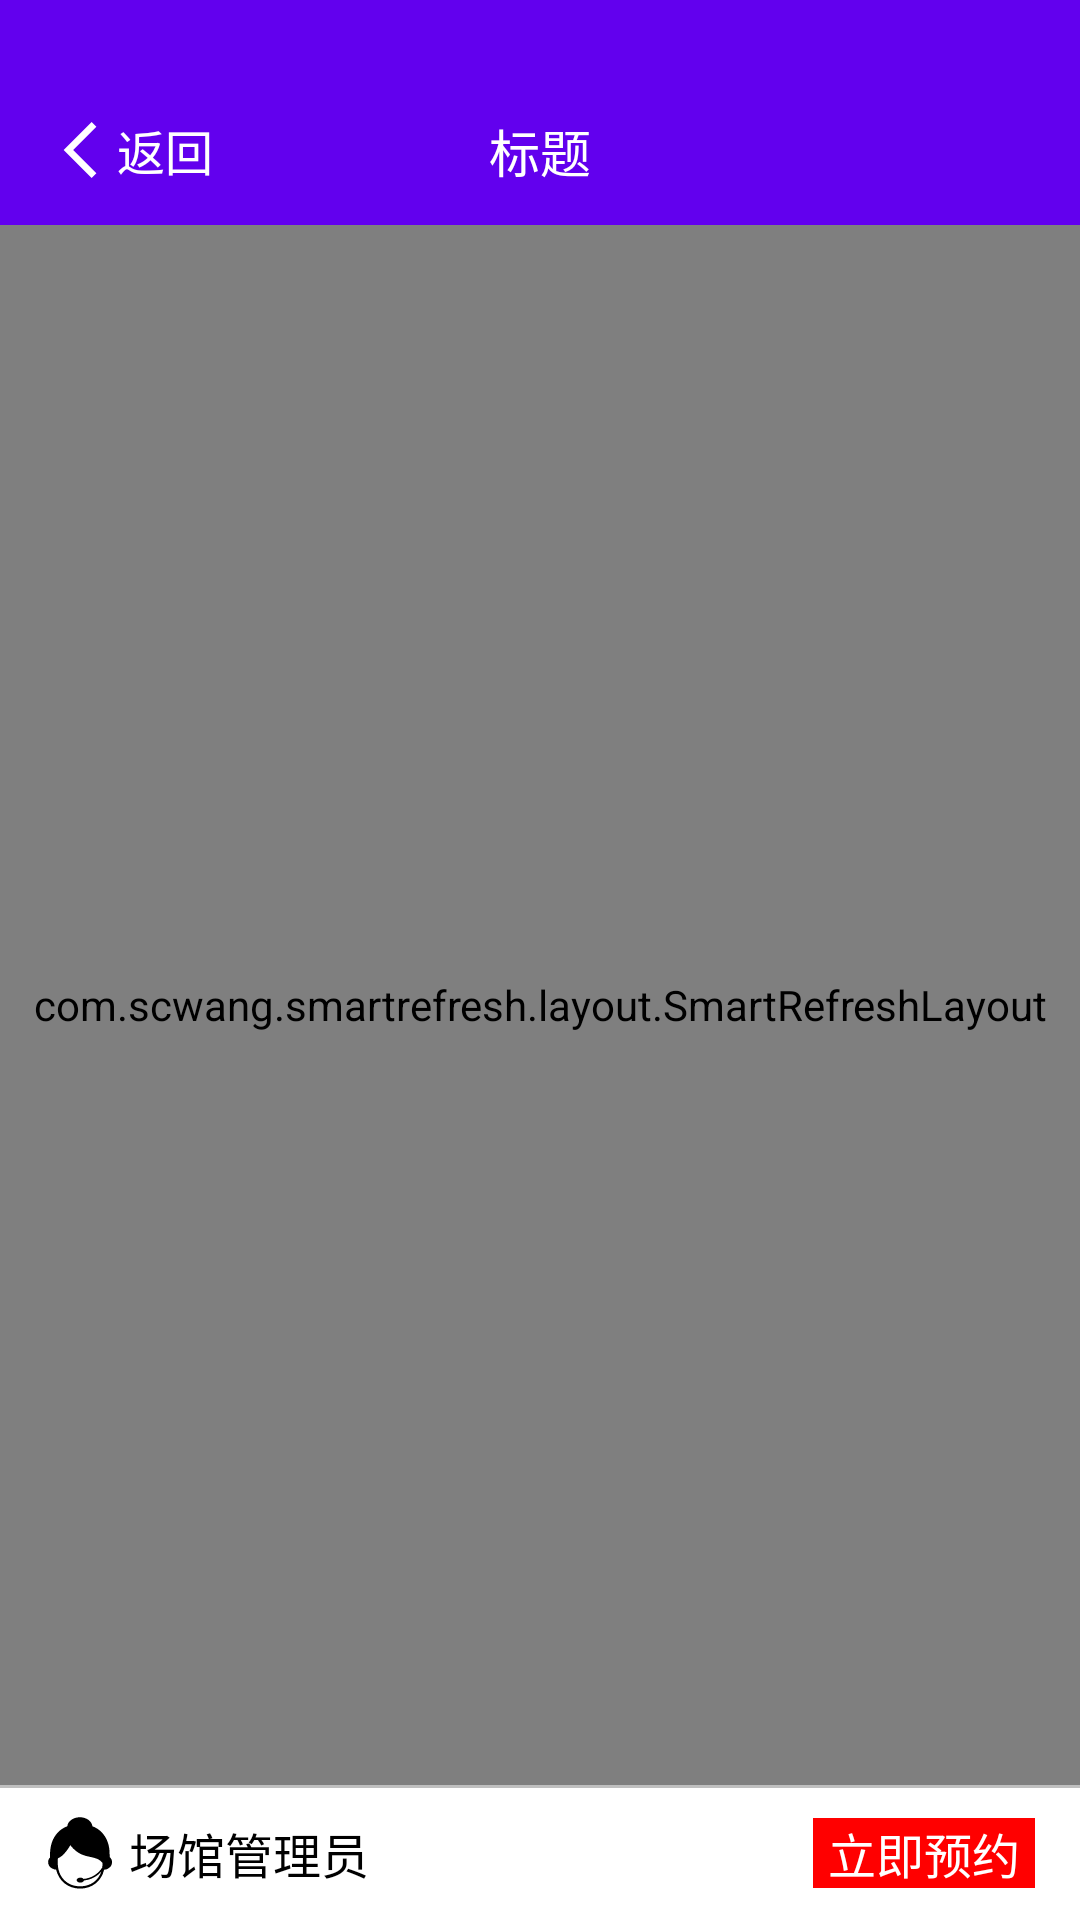

Write the Android layout XML for this screen, with the resource values it uses.
<!-- AndroidManifest.xml: application theme Theme.Book_stadium_online_app -->
<!-- res/layout/activity_stadium_detail.xml -->
<?xml version="1.0" encoding="utf-8"?>
<androidx.constraintlayout.widget.ConstraintLayout xmlns:android="http://schemas.android.com/apk/res/android"
    xmlns:app="http://schemas.android.com/apk/res-auto"
    xmlns:tools="http://schemas.android.com/tools"
    android:layout_width="match_parent"
    android:layout_height="match_parent"
    tools:context=".ui.book.StadiumDetailActivity">

    <include android:id="@+id/stadium_detail_navigation_bar"
        layout="@layout/include_back_navigation_bar"
        app:layout_constraintStart_toStartOf="parent"
        app:layout_constraintEnd_toEndOf="parent"
        app:layout_constraintTop_toTopOf="parent"/>

    <com.scwang.smartrefresh.layout.SmartRefreshLayout
        android:id="@+id/stadiumSmartRefreshLayout"
        android:layout_width="match_parent"
        android:layout_height="0dp"
        app:layout_constraintStart_toStartOf="parent"
        app:layout_constraintEnd_toEndOf="parent"
        app:layout_constraintTop_toBottomOf="@id/stadium_detail_navigation_bar"
        app:layout_constraintBottom_toTopOf="@+id/stadiumFooterConstraintLayout">

        
        

        <com.scwang.smartrefresh.layout.header.ClassicsHeader
            android:layout_width="match_parent"
            android:layout_height="wrap_content"/>


        <ScrollView
            android:layout_width="match_parent"
            android:layout_height="match_parent">

            <LinearLayout
                android:layout_width="match_parent"
                android:layout_height="wrap_content"
                android:orientation="vertical">

                <com.youth.banner.Banner
                    android:id="@+id/stadiumBanner"
                    app:indicator_height="8dp"
                    app:indicator_width="8dp"
                    app:banner_default_image="@drawable/ic_no_image"
                    android:layout_width="match_parent"
                    android:layout_height="220dp"/>

                <androidx.constraintlayout.widget.ConstraintLayout
                    android:id="@+id/stadiumCommentConstraintLayout"
                    android:layout_width="match_parent"
                    android:layout_height="45dp"
                    android:paddingBottom="6dp"
                    android:background="@drawable/border_section_bottom">

                    <TextView
                        android:id="@+id/stadiumCommentTitleTextView"
                        android:layout_width="wrap_content"
                        android:layout_height="match_parent"
                        android:gravity="center"
                        android:layout_marginLeft="15dp"
                        app:layout_constraintTop_toTopOf="parent"
                        app:layout_constraintBottom_toBottomOf="parent"
                        app:layout_constraintStart_toStartOf="parent"
                        android:text="场馆评论"
                        android:textSize="18sp"
                        android:textColor="@color/black"/>

                    <TextView
                        android:id="@+id/gotoStadiumAllCommentTextView"
                        android:layout_width="wrap_content"
                        android:layout_height="wrap_content"
                        android:layout_marginRight="15dp"
                        android:drawableRight="@drawable/ic_detail_small"
                        app:layout_constraintBaseline_toBaselineOf="@+id/stadiumCommentTitleTextView"
                        app:layout_constraintEnd_toEndOf="parent"
                        android:text="所有评论" />

                </androidx.constraintlayout.widget.ConstraintLayout>

                <androidx.constraintlayout.widget.ConstraintLayout
                    android:id="@+id/stadiumBookConstraintLayout"
                    android:layout_width="match_parent"
                    android:layout_height="45dp"
                    android:paddingBottom="6dp"
                    android:background="@drawable/border_section_bottom">

                    <TextView
                        android:id="@+id/stadiumBookTitleTextView"
                        android:layout_width="wrap_content"
                        android:layout_height="match_parent"
                        android:gravity="center"
                        android:layout_marginLeft="15dp"
                        app:layout_constraintTop_toTopOf="parent"
                        app:layout_constraintBottom_toBottomOf="parent"
                        app:layout_constraintStart_toStartOf="parent"
                        android:text="场馆预约"
                        android:textSize="18sp"
                        android:textColor="@color/black"/>

                    <TextView
                        android:id="@+id/selectStadiumBookTextView"
                        android:layout_width="wrap_content"
                        android:layout_height="wrap_content"
                        android:layout_marginRight="15dp"
                        android:drawableRight="@drawable/ic_detail_small"
                        app:layout_constraintBaseline_toBaselineOf="@+id/stadiumBookTitleTextView"
                        app:layout_constraintEnd_toEndOf="parent"
                        android:text="选择时段" />

                </androidx.constraintlayout.widget.ConstraintLayout>

                <androidx.constraintlayout.widget.ConstraintLayout
                    android:layout_width="match_parent"
                    android:layout_height="39dp"
                    android:background="@drawable/border_title_bottom">

                    <TextView
                        android:layout_width="wrap_content"
                        android:layout_height="match_parent"
                        android:gravity="center"
                        android:layout_marginLeft="15dp"
                        app:layout_constraintTop_toTopOf="parent"
                        app:layout_constraintBottom_toBottomOf="parent"
                        app:layout_constraintStart_toStartOf="parent"
                        android:text="场馆详情"
                        android:textSize="18sp"
                        android:textColor="@color/black"/>

                </androidx.constraintlayout.widget.ConstraintLayout>

                <TextView
                    android:id="@+id/stadiumDetailTextView"
                    android:layout_width="match_parent"
                    android:layout_height="wrap_content"
                    android:layout_marginHorizontal="20dp"
                    android:text="场馆详情"
                    android:textSize="16sp" />
            </LinearLayout>

        </ScrollView>
    </com.scwang.smartrefresh.layout.SmartRefreshLayout>

    <androidx.constraintlayout.widget.ConstraintLayout
        android:id="@+id/stadiumFooterConstraintLayout"
        android:layout_width="match_parent"
        android:layout_height="45dp"
        app:layout_constraintLeft_toLeftOf="parent"
        app:layout_constraintRight_toRightOf="parent"
        app:layout_constraintBottom_toBottomOf="parent"
        android:background="@drawable/border_title_top">


        <TextView
            android:id="@+id/stadiumManagerTextView"
            android:layout_width="wrap_content"
            android:layout_height="wrap_content"
            android:layout_marginLeft="15dp"
            app:layout_constraintLeft_toLeftOf="parent"
            app:layout_constraintTop_toTopOf="parent"
            app:layout_constraintBottom_toBottomOf="parent"
            android:drawableLeft="@drawable/ic_stadium_manager_black"
            android:gravity="center"
            android:text=" 场馆管理员"
            android:textSize="16sp"
            android:textColor="@color/black"/>

        <TextView
            android:id="@+id/bookActionTextView"
            android:layout_width="wrap_content"
            android:layout_height="wrap_content"
            android:paddingHorizontal="5dp"
            android:layout_marginRight="15dp"
            app:layout_constraintRight_toRightOf="parent"
            app:layout_constraintTop_toTopOf="parent"
            app:layout_constraintBottom_toBottomOf="parent"
            android:background="#FF0000"
            android:text="立即预约"
            android:textSize="16sp"
            android:textColor="#FFFFFF"/>

    </androidx.constraintlayout.widget.ConstraintLayout>


</androidx.constraintlayout.widget.ConstraintLayout>
<!-- res/layout/include_back_navigation_bar.xml (included above) -->
<?xml version="1.0" encoding="utf-8"?>
<androidx.constraintlayout.widget.ConstraintLayout xmlns:android="http://schemas.android.com/apk/res/android"
    xmlns:app="http://schemas.android.com/apk/res-auto"
    xmlns:tools="http://schemas.android.com/tools"
    android:id="@+id/common_navigation_bar"
    android:layout_width="match_parent"
    android:layout_height="75dp"
    android:background="@color/purple_500"
    android:paddingTop="25dp">

    <TextView
        android:id="@+id/backTextView"
        android:layout_width="wrap_content"
        android:layout_height="wrap_content"
        android:layout_marginLeft="15dp"
        android:drawableLeft="@drawable/ic_return_24dp"
        android:gravity="center_vertical"
        app:layout_constraintStart_toStartOf="parent"
        app:layout_constraintTop_toTopOf="parent"
        app:layout_constraintBottom_toBottomOf="parent"
        android:text="返回"
        android:textColor="#FFFFFF"
        android:textSize="16sp" />

    <TextView
        android:id="@+id/titleTextView"
        android:layout_width="wrap_content"
        android:layout_height="wrap_content"
        app:layout_constraintStart_toStartOf="parent"
        app:layout_constraintEnd_toEndOf="parent"
        app:layout_constraintTop_toTopOf="parent"
        app:layout_constraintBottom_toBottomOf="parent"
        android:text="标题"
        android:textSize="17sp"
        android:textColor="#FFFFFF"/>

</androidx.constraintlayout.widget.ConstraintLayout>
<!-- resources referenced by this layout -->
<resources>
  <!-- drawable border_section_bottom (drawable) -->
  <?xml version="1.0" encoding="utf-8"?>
  
  <layer-list xmlns:android="http://schemas.android.com/apk/res/android" >
      
      <item>
          <shape>
              
              <solid android:color="#bfbfbf"/>
          </shape>
      </item>
      <item android:bottom="5dp">
          <shape>
              
              <solid android:color="@color/white" />
          </shape>
      </item>
  </layer-list>
  <!-- drawable border_title_bottom (drawable) -->
  <?xml version="1.0" encoding="utf-8"?>
  
  <layer-list xmlns:android="http://schemas.android.com/apk/res/android" >
      
      <item>
          <shape>
              
              <solid android:color="#bfbfbf"/>
          </shape>
      </item>
      <item android:bottom="1dp">
          <shape>
              
              <solid android:color="@color/white" />
          </shape>
      </item>
  </layer-list>
  <!-- drawable border_title_top (drawable) -->
  <?xml version="1.0" encoding="utf-8"?>
  
  <layer-list xmlns:android="http://schemas.android.com/apk/res/android" >
      
      <item>
          <shape>
              
              <solid android:color="#bfbfbf"/>
          </shape>
      </item>
      <item android:top="1dp">
          <shape>
              
              <solid android:color="@color/white" />
          </shape>
      </item>
  </layer-list>
  <!-- drawable ic_detail_small (drawable) -->
  <vector android:height="14dp"
      android:viewportHeight="1024"
      android:viewportWidth="1024"
      android:width="14dp"
      xmlns:android="http://schemas.android.com/apk/res/android">
      <path android:fillColor="#515151"
          android:pathData="M445.44,914.77a64,64 0,0 0,90.45 90.45l448,-448a64,64 0,0 0,0 -90.45L535.89,18.77a64,64 0,0 0,-90.45 90.45L848.13,512l-402.77,402.77z"/>
  </vector>
  <!-- drawable ic_no_image (drawable) -->
  <vector xmlns:android="http://schemas.android.com/apk/res/android"
      android:width="1024dp"
      android:height="1024dp"
      android:viewportWidth="1024"
      android:viewportHeight="1024">
    <path
        android:pathData="M990.31,823.65L738.08,572c51.62,-28.25 110.87,-44.32 173.92,-44.32 4.54,0 8.94,0.59 13.42,0.78L925.43,206.3c0,-29.57 -24.05,-53.53 -53.69,-53.53L317.82,152.76l-80.56,-80.37L898.56,72.4c59.3,0 107.38,47.97 107.38,107.14L1005.94,768.67c0,20.22 -5.8,38.94 -15.63,54.98v0zM750.91,259.86c37.07,0 67.11,29.97 67.11,66.98 0,36.96 -30.04,66.95 -67.11,66.95 -37.07,0 -67.11,-29.99 -67.11,-66.95 0,-37.01 30.04,-66.98 67.11,-66.98zM955.42,959.24c-15.73,15.7 -41.23,15.7 -56.96,0L63.28,126.06c-15.73,-15.69 -15.73,-41.13 0,-56.82 15.73,-15.67 41.23,-15.67 56.96,0l835.17,833.2c15.7,15.7 15.7,41.11 0,56.81v-0.01zM93.24,286.63L93.24,822.29 93.24,527.68C154.68,494.9 224.64,476.13 298.81,474.66L781.46,956.17L120.08,956.17c-59.3,0 -107.38,-47.99 -107.38,-107.15L12.7,259.86c0,-20.19 5.93,-38.88 15.68,-55l67.19,67.03c-1.37,4.71 -2.34,9.61 -2.34,14.76h0z"
        android:fillColor="#bfbfbf"/>
  </vector>
  <!-- drawable ic_return_24dp (drawable) -->
  <vector xmlns:android="http://schemas.android.com/apk/res/android"
      android:width="24dp"
      android:height="24dp"
      android:viewportHeight="1024"
      android:viewportWidth="1024">
      <path android:fillColor="#FFFFFF"
          android:pathData="M663.2,910.6L265,512.4l398.2,-398.1 67.9,67.9 -330.3,330.2 330.3,330.3z"/>
  </vector>
  <style name="Theme.Book_stadium_online_app" parent="Theme.MaterialComponents.DayNight.DarkActionBar">
          
          <item name="colorPrimary">@color/purple_500</item>
          <item name="colorPrimaryVariant">@color/purple_700</item>
          <item name="colorOnPrimary">@color/white</item>
          
          <item name="colorSecondary">@color/teal_200</item>
          <item name="colorSecondaryVariant">@color/teal_700</item>
          <item name="colorOnSecondary">@color/black</item>
          
          <item name="android:statusBarColor" tools:targetApi="l">?attr/colorPrimaryVariant</item>
          
      </style>
  <!-- not gathered from this repository: default colours our renderer supplied (Android Studio template values) -->
  <color name="purple_500">#FF6200EE</color>
  <color name="purple_700">#FF3700B3</color>
  <color name="teal_200">#FF03DAC5</color>
  <color name="teal_700">#FF018786</color>
  <color name="black">#FF000000</color>
  <color name="white">#FFFFFFFF</color>
</resources>
